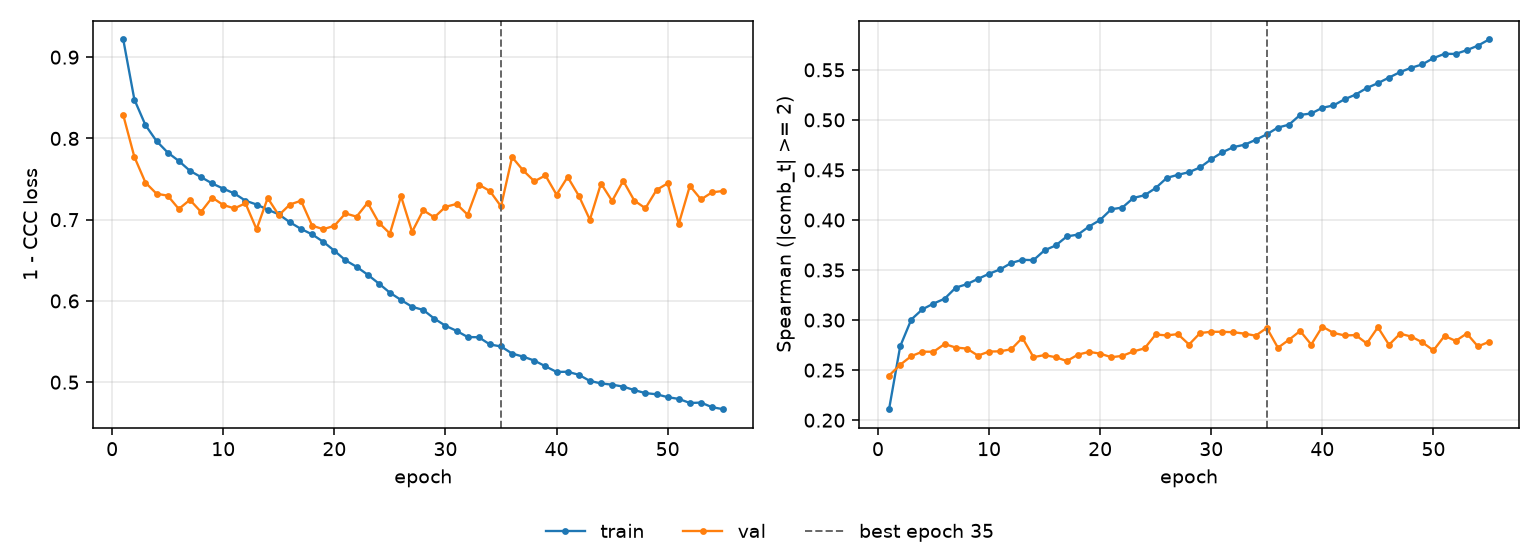

The file beside this chart, header and first rows:
epoch, tr_loss, vl_loss, tr_sp, vl_sp, is_best
1, 0.9218, 0.8286, 0.211, 0.2446, False
2, 0.8478, 0.7773, 0.2737, 0.2553, False
3, 0.8163, 0.7456, 0.3006, 0.264, False
4, 0.7967, 0.7319, 0.3107, 0.2684, False
5, 0.7826, 0.7296, 0.3165, 0.2683, False
6, 0.7723, 0.7132, 0.3213, 0.2761, False
7, 0.7602, 0.7244, 0.3324, 0.2725, False
8, 0.7524, 0.7095, 0.3359, 0.2715, False
9, 0.7446, 0.7272, 0.3411, 0.2645, False
10, 0.7382, 0.7181, 0.3463, 0.2685, False
11, 0.7323, 0.7139, 0.3507, 0.2688, False
12, 0.7234, 0.7201, 0.3571, 0.2709, False
13, 0.7187, 0.6882, 0.3602, 0.2823, False
14, 0.7124, 0.7267, 0.3599, 0.263, False
15, 0.7066, 0.7055, 0.3698, 0.265, False
16, 0.6968, 0.7187, 0.3745, 0.2629, False
17, 0.6886, 0.7233, 0.3835, 0.2591, False
18, 0.6819, 0.6926, 0.3854, 0.2655, False
19, 0.6728, 0.6883, 0.3934, 0.2682, False
20, 0.6618, 0.6924, 0.4, 0.2665, False
21, 0.6501, 0.7077, 0.4107, 0.2629, False
22, 0.642, 0.7037, 0.4124, 0.2642, False
23, 0.6323, 0.7209, 0.4221, 0.2687, False
24, 0.6214, 0.6963, 0.4247, 0.2717, False
25, 0.6101, 0.6829, 0.4319, 0.2856, False
26, 0.6012, 0.7289, 0.442, 0.2847, False
27, 0.5927, 0.6851, 0.4451, 0.286, False
28, 0.5889, 0.7116, 0.4477, 0.2756, False
29, 0.5782, 0.7029, 0.4525, 0.2871, False
30, 0.5695, 0.7158, 0.4607, 0.2883, False
31, 0.5632, 0.7193, 0.4676, 0.2883, False
32, 0.5556, 0.7061, 0.4728, 0.2879, False
33, 0.5553, 0.7431, 0.4752, 0.2864, False
34, 0.5464, 0.7352, 0.4801, 0.2844, False
35, 0.544, 0.7164, 0.4856, 0.2922, True
36, 0.5352, 0.7769, 0.4923, 0.2723, False
37, 0.5314, 0.7606, 0.4952, 0.2803, False
38, 0.5266, 0.7472, 0.505, 0.2891, False
39, 0.5195, 0.7544, 0.5064, 0.2755, False
40, 0.5126, 0.7307, 0.5121, 0.2935, False
41, 0.5128, 0.7525, 0.5144, 0.2872, False
42, 0.5091, 0.7295, 0.5206, 0.2847, False
43, 0.5015, 0.6999, 0.5253, 0.285, False
44, 0.4985, 0.7445, 0.5318, 0.2767, False
45, 0.4969, 0.7231, 0.5367, 0.2928, False
46, 0.4946, 0.7478, 0.5423, 0.2753, False
47, 0.4902, 0.7234, 0.5478, 0.2864, False
48, 0.4865, 0.7141, 0.5521, 0.2835, False
49, 0.4851, 0.7366, 0.5555, 0.2777, False
50, 0.4816, 0.7447, 0.5617, 0.2697, False
51, 0.4794, 0.6947, 0.566, 0.2842, False
52, 0.4744, 0.7416, 0.5659, 0.2792, False
53, 0.4749, 0.7249, 0.5696, 0.2866, False
54, 0.4692, 0.7337, 0.5742, 0.2737, False
55, 0.4668, 0.7354, 0.5803, 0.2782, False
